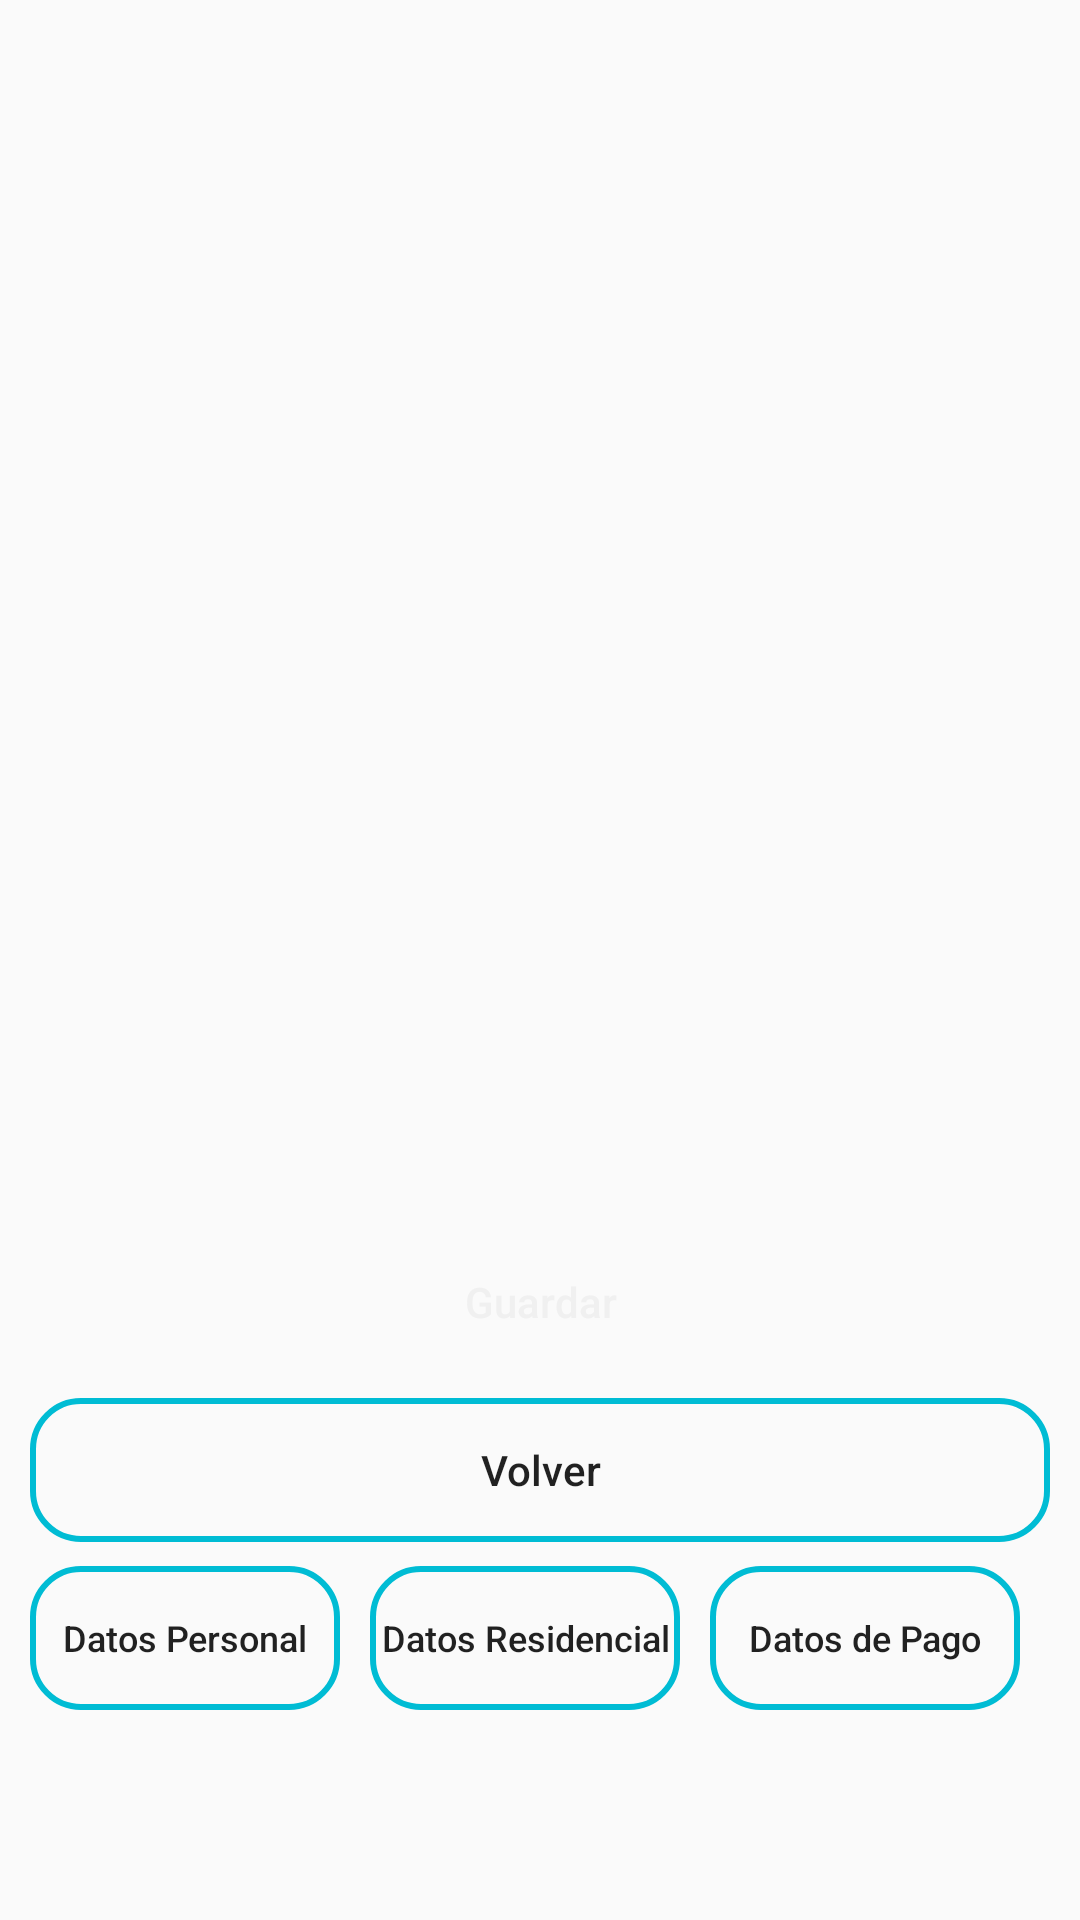

Write the Android layout XML for this screen, with the resource values it uses.
<!-- AndroidManifest.xml: application theme AppTheme -->
<!-- res/layout/activity__registro.xml -->
<?xml version="1.0" encoding="utf-8"?>
<LinearLayout
    xmlns:android="http://schemas.android.com/apk/res/android"
    xmlns:app="http://schemas.android.com/apk/res-auto"
    xmlns:tools="http://schemas.android.com/tools"
    android:layout_width="match_parent"
    android:layout_height="match_parent"
    android:orientation="vertical"
    tools:context="com.example.Proyeto_DAM2_Tienda_Qr.vista.usuario.activitys.Activity_Registro">

    <FrameLayout
        android:id="@+id/contenedorFragment"
        android:layout_width="match_parent"
        android:layout_height="400dp">

    </FrameLayout>

    <Button
        android:layout_marginTop="10dp"
        android:layout_marginLeft="10dp"
        android:layout_marginRight="10dp"
        android:id="@+id/btn_guardar"
        android:layout_width="match_parent"
        android:layout_height="wrap_content"
        android:background="@drawable/button_raund"
        android:textColor="@color/color7"
        android:textAllCaps="false"
        android:text="Guardar" />

    <Button
        android:id="@+id/btn_VolverInicio"
        android:background="@drawable/button_raund_reg"
        android:layout_width="match_parent"
        android:layout_height="wrap_content"
        android:layout_marginTop="8dp"
        android:layout_marginLeft="10dp"
        android:layout_marginRight="10dp"
        android:textAllCaps="false"
        android:text="Volver" />

    <LinearLayout
        android:layout_marginLeft="10dp"
        android:layout_marginRight="10dp"
        android:layout_marginTop="8dp"
        android:id="@+id/linearLayout"
        android:layout_width="match_parent"
        android:layout_height="wrap_content"
        android:orientation="horizontal">

        <Button
            android:id="@+id/datosPersonal"
            style="?android:borderlessButtonStyle"
            android:layout_width="match_parent"
            android:layout_height="wrap_content"
            android:layout_marginRight="10dp"
            android:layout_weight="1"
            android:background="@drawable/button_raund_reg"
            android:gravity="center"
            android:onClick="onClick"
            android:text="@string/dadtosPersonal"
            android:textAllCaps="false"
            android:textSize="12sp"
            tools:ignore="OnClick" />


        <Button
            android:id="@+id/datosResidencial"
            style="?android:borderlessButtonStyle"
            android:layout_width="match_parent"
            android:layout_height="wrap_content"
            android:layout_marginRight="10dp"
            android:layout_weight="1"
            android:background="@drawable/button_raund_reg"
            android:gravity="center"
            android:onClick="onClick"
            android:text="@string/dadtosResidencial"
            android:textAllCaps="false"
            android:textSize="12sp"
            tools:ignore="OnClick" />

        <Button
            android:id="@+id/datosPago"
            style="?android:borderlessButtonStyle"
            android:layout_width="match_parent"
            android:layout_height="wrap_content"
            android:layout_marginRight="10dp"
            android:layout_weight="1"
            android:background="@drawable/button_raund_reg"
            android:gravity="center"
            android:onClick="onClick"
            android:text="@string/dadtosPago"
            android:textAllCaps="false"
            android:textSize="12sp"
            tools:ignore="OnClick" />


    </LinearLayout>

</LinearLayout>
<!-- resources referenced by this layout -->
<resources>
  <color name="color7">#F0F0F0</color>
  <!-- drawable button_raund_reg (drawable) -->
  <?xml version="1.0" encoding="utf-8"?>
  <shape xmlns:android="http://schemas.android.com/apk/res/android">
  
      <corners android:radius="16dp" />
          <stroke
          android:width="2dp"
              android:background="#FFF5EE"
          android:color="@color/colorPrimary" />
  
  </shape>
  <string name="dadtosPago">Datos de Pago</string>
  <string name="dadtosPersonal">Datos Personal</string>
  <string name="dadtosResidencial">Datos Residencial</string>
  <style name="AppTheme" parent="Theme.AppCompat.Light.DarkActionBar">
  
          
          <item name="colorPrimary">@color/colorPrimary</item>
          <item name="colorPrimaryDark">@color/colorPrimaryDark</item>
          <item name="colorAccent">@color/colorAccent</item>
      </style>
  <color name="colorPrimary">#00BCD4</color>
  <color name="colorPrimaryDark">#00BCD4</color>
  <color name="colorAccent">#a255ff</color>
</resources>
